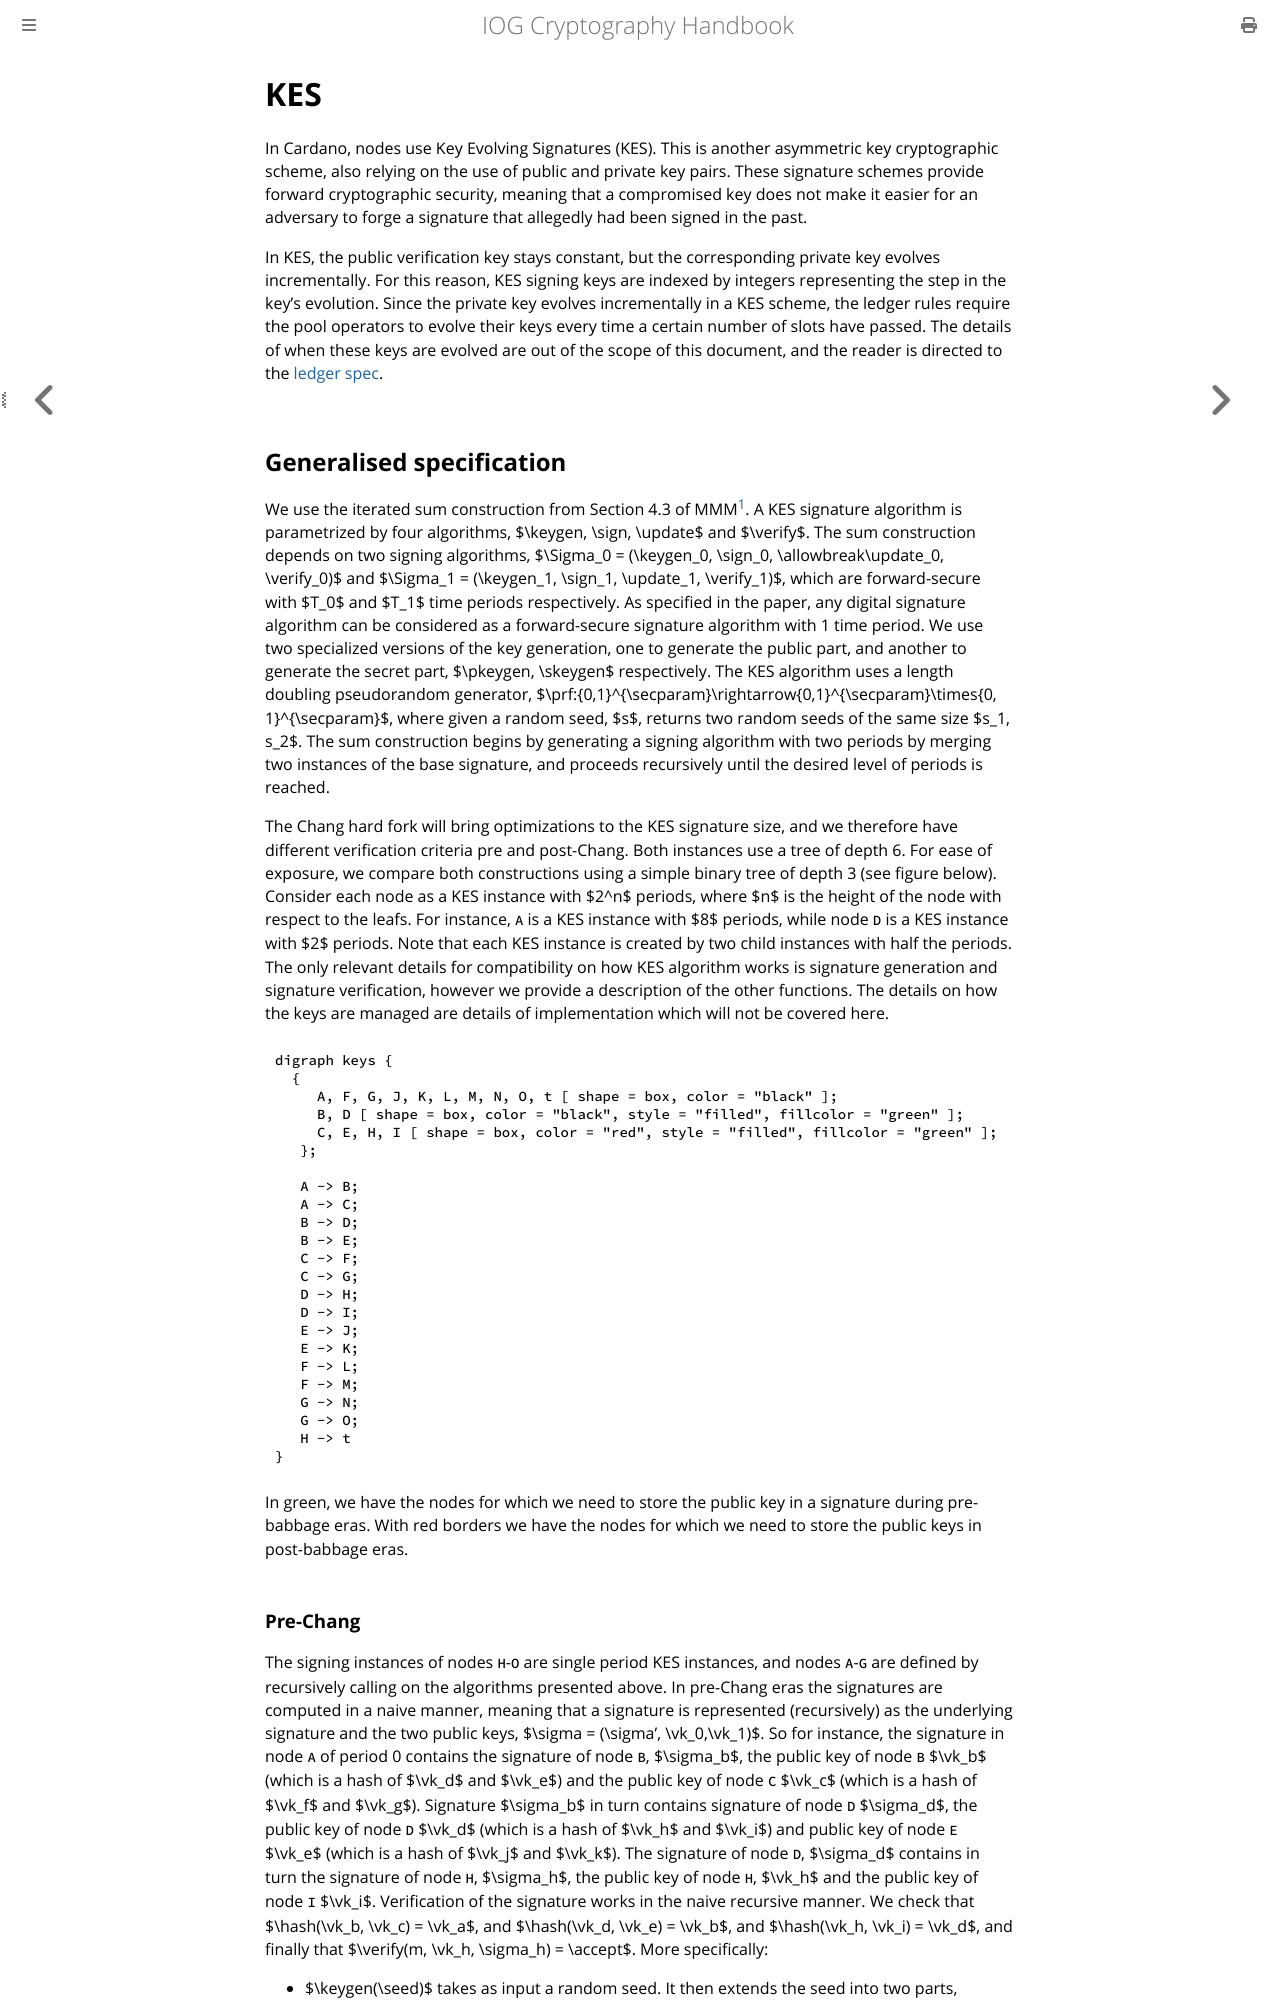

repository: input-output-hk/cryptography_spec · page: specs/kes.html · generator: mdbook

# KES

In Cardano, nodes use Key Evolving Signatures (KES).
This is another asymmetric key cryptographic scheme, also relying on
the use of public and private key pairs.
These signature schemes provide forward cryptographic security, meaning that a
compromised key does not make it easier for an adversary to forge a signature that
allegedly had been signed in the past.

In KES, the public verification key stays constant, but the
corresponding private key evolves incrementally. For this reason, KES
signing keys are indexed by integers representing the step in the key's
evolution. Since the private key evolves incrementally in a KES scheme, the ledger rules
require the pool operators to evolve their keys every time a certain number of
slots have passed. The details of when these keys are evolved are out of the
scope of this document, and the reader is directed to the 
[ledger spec](https://github.com/input-output-hk/cardano-ledger#repository-structure).

## Generalised specification
We use the iterated sum construction from Section 4.3 of MMM[^summedkes].
A KES signature algorithm is parametrized by four algorithms, $\keygen, \sign, \update$ and $\verify$. The sum
construction depends on two signing algorithms, $\Sigma_0 = (\keygen_0, \sign_0, \allowbreak\update_0, \verify_0)$
and $\Sigma_1 = (\keygen_1, \sign_1, \update_1, \verify_1)$, which are forward-secure with $T_0$ and $T_1$ time
periods respectively. As specified in the paper, any digital signature algorithm can be considered as a
forward-secure signature algorithm with 1 time period.
We use two specialized versions of the key generation, one to generate the public
part, and another to generate the secret part, $\pkeygen, \skeygen$ respectively. The KES algorithm
uses a length doubling pseudorandom generator, $\prf:\{0,1\}^{\secparam}\rightarrow\{0,1\}^{\secparam}\times\{0,
1\}^{\secparam}$, where given a random seed, $s$, returns two random seeds of the same size $s_1, s_2$. The sum
construction begins by generating a signing algorithm with two periods by merging two instances of the base signature,
and proceeds recursively until the desired level of periods is reached.

The Chang hard fork will bring optimizations to the KES signature size, and we therefore have
different verification criteria pre and post-Chang. Both instances use
a tree of depth 6. For ease of exposure, we compare both constructions using a simple binary tree
of depth 3 (see figure below). Consider each node as a KES instance with $2^n$ periods, where $n$ is
the height of the node with respect to the leafs. For instance, `A` is a KES instance with $8$ periods,
while node `D` is a KES instance with $2$ periods. Note that each KES instance is created by two child
instances with half the periods.
The only relevant details for compatibility on how KES algorithm works is signature generation and signature
verification, however we provide a description of the other functions. The details on how the keys are managed are
details of implementation which will not be covered here.

```dot process
digraph keys {
  { 
     A, F, G, J, K, L, M, N, O, t [ shape = box, color = "black" ];
     B, D [ shape = box, color = "black", style = "filled", fillcolor = "green" ];
     C, E, H, I [ shape = box, color = "red", style = "filled", fillcolor = "green" ];
   };
   
   A -> B;
   A -> C;
   B -> D;
   B -> E;
   C -> F;
   C -> G;
   D -> H;
   D -> I;
   E -> J;
   E -> K;
   F -> L;
   F -> M;
   G -> N;
   G -> O;
   H -> t
}
```
In green, we
have the nodes for which we need to store the public key in a signature during pre-babbage eras. With red borders
we have the nodes for which we need to store the public keys in post-babbage eras.
